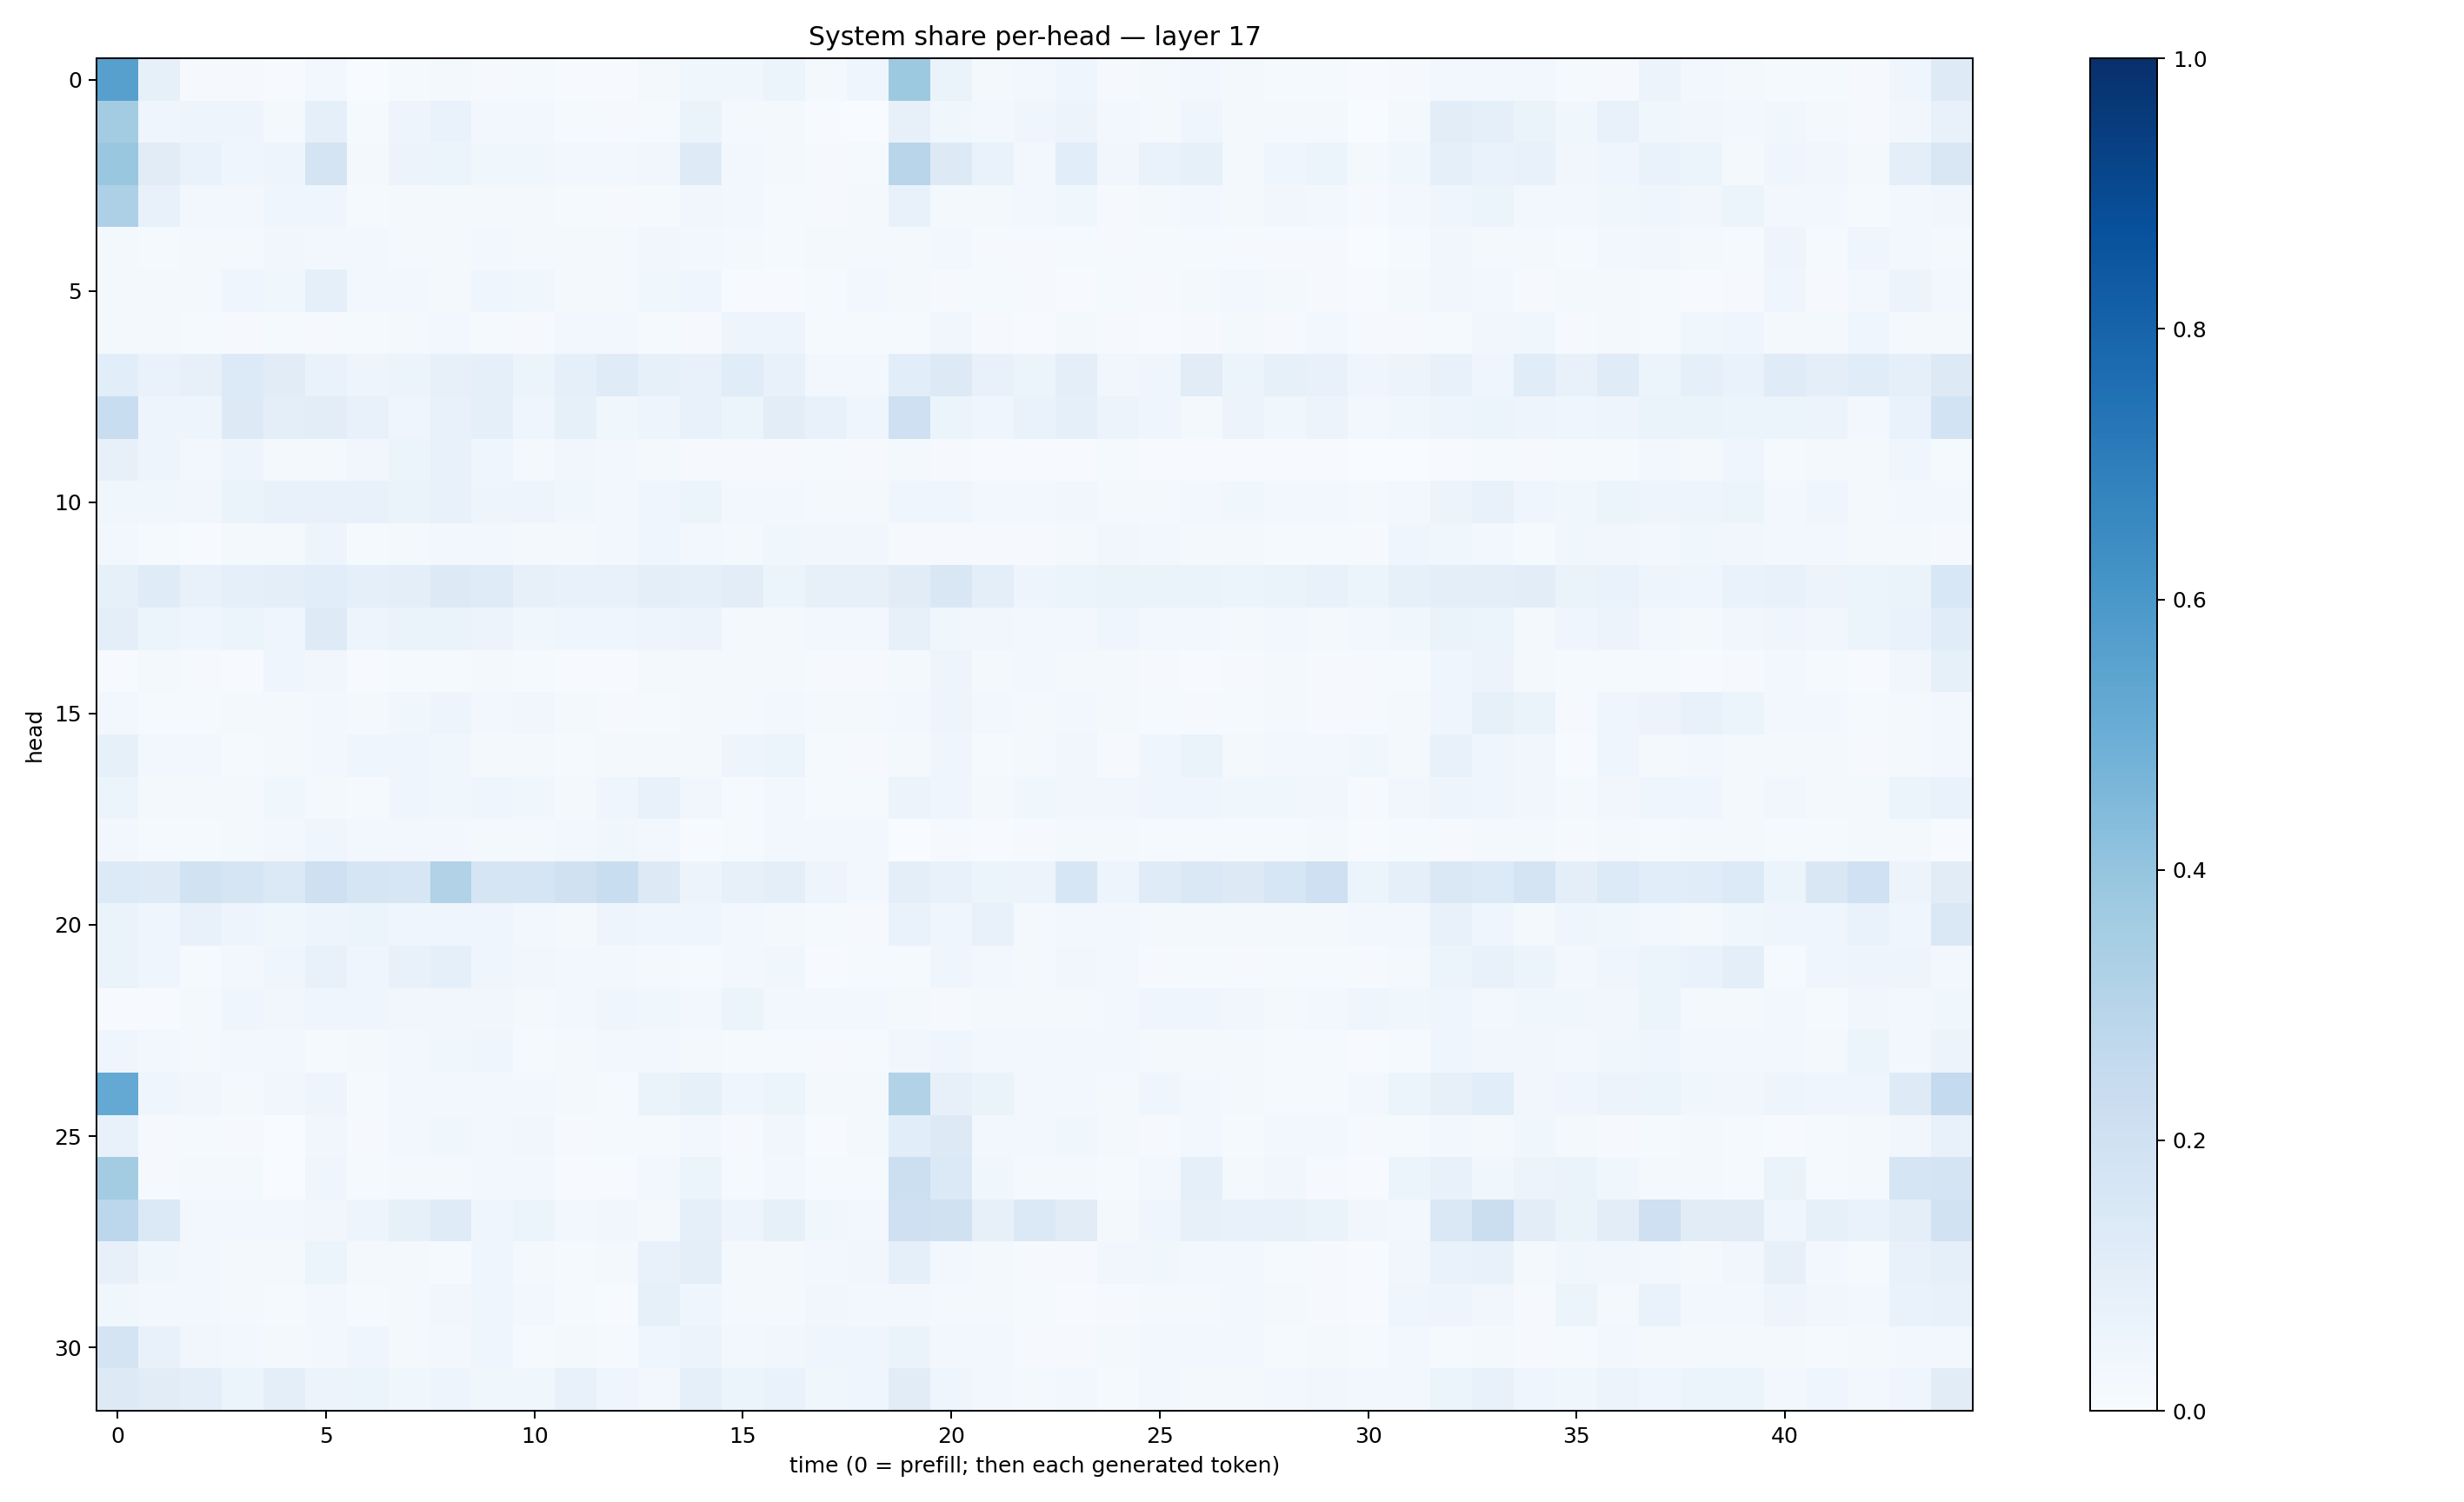

The data file committed next to this chart (first rows):
0.56169194, 0.08550776, 0.011697703, 0.0087844785, 0.0071808165, 0.028544633, 0.0031846117, 0.015610448, 0.017283205, 0.008476716, 0.011751621, 0.007369106, 0.006030885, 0.016112177, 0.03776006, 0.035561237, 0.05394669, 0.017288156, 0.040863387, 0.37518665, 0.06632355, 0.017235296, 0.026861122, 0.042517625
0.3561, 0.04146, 0.04956, 0.04739, 0.02168, 0.09234, 0.01209, 0.04771, 0.06866, 0.02601, 0.02845, 0.01398, 0.0109, 0.01253, 0.0642, 0.01897, 0.01889, 0.006985, 0.003267, 0.08075, 0.03726, 0.02911, 0.04268, 0.05775
0.3855, 0.111, 0.06848, 0.04017, 0.04786, 0.1796, 0.02036, 0.05679, 0.06056, 0.0384, 0.03797, 0.02438, 0.02753, 0.03416, 0.1226, 0.0279, 0.02021, 0.009194, 0.0125, 0.2927, 0.1295, 0.07017, 0.02896, 0.1065
0.3257, 0.0779, 0.02978, 0.02942, 0.04677, 0.04531, 0.01178, 0.02166, 0.01784, 0.02264, 0.02055, 0.01256, 0.01029, 0.01406, 0.03184, 0.02413, 0.01357, 0.01027, 0.01676, 0.07723, 0.02199, 0.01771, 0.02605, 0.03553
0.01954, 0.01189, 0.01686, 0.01969, 0.03454, 0.02693, 0.02419, 0.01838, 0.0159, 0.02538, 0.01946, 0.02081, 0.01573, 0.03157, 0.02556, 0.01599, 0.01325, 0.01763, 0.01643, 0.02147, 0.03088, 0.009758, 0.007987, 0.01386
0.02134, 0.0176, 0.01757, 0.04097, 0.03633, 0.09167, 0.02372, 0.02505, 0.01923, 0.0414, 0.0354, 0.02008, 0.02296, 0.03703, 0.04633, 0.00704, 0.007096, 0.01482, 0.02856, 0.01662, 0.01032, 0.01542, 0.01133, 0.006352
0.01752, 0.01578, 0.01388, 0.009714, 0.01249, 0.01098, 0.01209, 0.01808, 0.02525, 0.0145, 0.01126, 0.02422, 0.02405, 0.01553, 0.009645, 0.0479, 0.05068, 0.01332, 0.0124, 0.01285, 0.03414, 0.009674, 0.004466, 0.02124
0.1082, 0.0667, 0.08074, 0.1341, 0.1105, 0.06875, 0.04782, 0.06161, 0.08076, 0.08982, 0.06217, 0.0885, 0.1203, 0.08427, 0.07576, 0.1135, 0.07527, 0.02944, 0.02496, 0.1074, 0.1307, 0.07759, 0.05165, 0.09386
0.2331, 0.04873, 0.04841, 0.126, 0.09852, 0.103, 0.07643, 0.04251, 0.0773, 0.09127, 0.04683, 0.08487, 0.03794, 0.05042, 0.07618, 0.0604, 0.1036, 0.07543, 0.0467, 0.2061, 0.05374, 0.04174, 0.06849, 0.09172
0.08079, 0.04767, 0.02561, 0.04971, 0.01804, 0.02241, 0.03452, 0.06203, 0.07179, 0.04048, 0.01944, 0.03338, 0.03012, 0.01732, 0.008057, 0.008688, 0.007879, 0.01367, 0.01085, 0.01943, 0.01076, 0.006573, 0.004513, 0.005075
0.03762, 0.03589, 0.03479, 0.06327, 0.07264, 0.07198, 0.07521, 0.06478, 0.07214, 0.04737, 0.04738, 0.03682, 0.02389, 0.04158, 0.05436, 0.03112, 0.02713, 0.02236, 0.01631, 0.04661, 0.04517, 0.02691, 0.03021, 0.0328
0.02933, 0.013, 0.007035, 0.01659, 0.02036, 0.0497, 0.01253, 0.02249, 0.02605, 0.026, 0.02156, 0.01929, 0.02406, 0.04011, 0.02521, 0.01681, 0.03626, 0.03206, 0.03279, 0.00855, 0.0083, 0.008961, 0.009683, 0.01681
0.0839, 0.118, 0.07665, 0.08996, 0.09583, 0.1065, 0.08771, 0.09716, 0.1263, 0.1181, 0.07998, 0.073, 0.07137, 0.09772, 0.08873, 0.1023, 0.05324, 0.08058, 0.07945, 0.1106, 0.1502, 0.09969, 0.04862, 0.06181
0.1014, 0.0511, 0.04253, 0.0546, 0.04627, 0.1238, 0.04911, 0.06597, 0.06562, 0.05751, 0.0361, 0.04593, 0.04486, 0.04871, 0.0547, 0.0179, 0.01827, 0.02374, 0.02651, 0.08147, 0.03855, 0.03462, 0.02815, 0.02946
0.007269, 0.01817, 0.0104, 0.007071, 0.04265, 0.03287, 0.005759, 0.01211, 0.0151, 0.02286, 0.01532, 0.005004, 0.007384, 0.0218, 0.02048, 0.01674, 0.02238, 0.009956, 0.008581, 0.02089, 0.04894, 0.01809, 0.02928, 0.01715
0.02724, 0.01517, 0.01345, 0.02142, 0.01797, 0.02968, 0.02303, 0.03808, 0.04801, 0.03066, 0.03214, 0.02226, 0.009336, 0.01285, 0.01984, 0.01853, 0.03108, 0.01658, 0.01724, 0.0268, 0.05006, 0.0237, 0.01853, 0.02681
0.08317, 0.02927, 0.02663, 0.01347, 0.01889, 0.02913, 0.04512, 0.04329, 0.03745, 0.02016, 0.01892, 0.01261, 0.01584, 0.01748, 0.02224, 0.04985, 0.05156, 0.01193, 0.01044, 0.01965, 0.04361, 0.01243, 0.01911, 0.03398
0.05394, 0.02321, 0.02052, 0.02235, 0.03807, 0.02267, 0.01529, 0.03955, 0.03821, 0.04087, 0.03792, 0.02015, 0.03918, 0.07205, 0.03135, 0.01373, 0.02877, 0.01314, 0.0139, 0.05767, 0.04199, 0.01741, 0.0366, 0.03212
0.02437, 0.01272, 0.01382, 0.01663, 0.02593, 0.04459, 0.02386, 0.02506, 0.03119, 0.02253, 0.01752, 0.0306, 0.03686, 0.02479, 0.004006, 0.01232, 0.02644, 0.02463, 0.02484, 0.001677, 0.00804, 0.004376, 0.008514, 0.01718
0.1334, 0.1243, 0.1945, 0.1714, 0.1401, 0.2074, 0.1669, 0.1567, 0.3128, 0.1713, 0.1662, 0.1966, 0.2338, 0.1315, 0.05517, 0.07872, 0.0963, 0.04728, 0.02423, 0.0945, 0.0774, 0.0511, 0.05795, 0.1583
0.06375, 0.04521, 0.07277, 0.0499, 0.03548, 0.04737, 0.05287, 0.04177, 0.04033, 0.04567, 0.02426, 0.02073, 0.04973, 0.04433, 0.0404, 0.02504, 0.02256, 0.01343, 0.01115, 0.06742, 0.04243, 0.07045, 0.0189, 0.02886
0.0656, 0.04592, 0.01495, 0.02476, 0.04072, 0.07175, 0.04142, 0.07683, 0.08712, 0.04646, 0.03389, 0.03045, 0.03013, 0.01676, 0.01537, 0.02687, 0.0364, 0.007117, 0.01419, 0.01335, 0.0468, 0.02984, 0.01654, 0.03285
0.006134, 0.004422, 0.01728, 0.04134, 0.03194, 0.04592, 0.04034, 0.0343, 0.03258, 0.03356, 0.01963, 0.02793, 0.0412, 0.03596, 0.02631, 0.05079, 0.02657, 0.03089, 0.03015, 0.01642, 0.01162, 0.01979, 0.01906, 0.01855
0.04361, 0.02867, 0.02335, 0.02395, 0.02497, 0.01562, 0.0208, 0.0298, 0.03882, 0.04655, 0.01376, 0.01801, 0.02856, 0.02942, 0.01885, 0.01275, 0.01294, 0.008184, 0.01301, 0.03209, 0.04444, 0.02831, 0.02429, 0.02442
0.52, 0.04013, 0.03297, 0.01671, 0.03339, 0.04717, 0.01393, 0.02701, 0.02653, 0.03032, 0.0285, 0.01602, 0.01488, 0.06251, 0.08294, 0.04607, 0.05107, 0.01626, 0.0233, 0.3156, 0.07923, 0.06367, 0.02655, 0.0245
0.07757, 0.0106, 0.01328, 0.01088, 0.003745, 0.03481, 0.008873, 0.03077, 0.03651, 0.0241, 0.03235, 0.01073, 0.01459, 0.01452, 0.02851, 0.009033, 0.0344, 0.0073, 0.0158, 0.1078, 0.1293, 0.02559, 0.02444, 0.03636
0.3583, 0.0102, 0.01913, 0.01726, 0.001718, 0.04549, 0.01473, 0.01814, 0.01638, 0.02634, 0.02733, 0.006045, 0.004975, 0.02508, 0.06076, 0.01347, 0.02437, 0.01246, 0.01212, 0.2156, 0.1392, 0.03543, 0.01864, 0.01963
0.2798, 0.1395, 0.02769, 0.02986, 0.02657, 0.03178, 0.05008, 0.08477, 0.1191, 0.04147, 0.05228, 0.03117, 0.03394, 0.01778, 0.0887, 0.04769, 0.08377, 0.03669, 0.03037, 0.2039, 0.1962, 0.07992, 0.1372, 0.1111
0.07861, 0.03671, 0.03067, 0.01592, 0.0232, 0.05903, 0.02315, 0.01997, 0.013, 0.04179, 0.01729, 0.013, 0.01759, 0.07792, 0.09981, 0.02286, 0.02162, 0.02642, 0.03218, 0.08614, 0.03005, 0.01675, 0.00845, 0.008254
0.03582, 0.02379, 0.02616, 0.01896, 0.01399, 0.02995, 0.01189, 0.01791, 0.03236, 0.03934, 0.03018, 0.01182, 0.007321, 0.08395, 0.04025, 0.01809, 0.02292, 0.03472, 0.02793, 0.0302, 0.01795, 0.022, 0.01426, 0.006641
0.1757, 0.07499, 0.03308, 0.02581, 0.01648, 0.02806, 0.0409, 0.01576, 0.02819, 0.04575, 0.01364, 0.01608, 0.01471, 0.04653, 0.05569, 0.02959, 0.03219, 0.04461, 0.04129, 0.06276, 0.02702, 0.02391, 0.009847, 0.01031
0.1296, 0.1124, 0.09477, 0.05442, 0.09393, 0.05687, 0.06209, 0.03896, 0.04748, 0.03904, 0.03668, 0.07054, 0.04223, 0.02898, 0.08883, 0.05195, 0.06874, 0.03837, 0.04629, 0.1106, 0.04442, 0.02476, 0.02045, 0.02787
